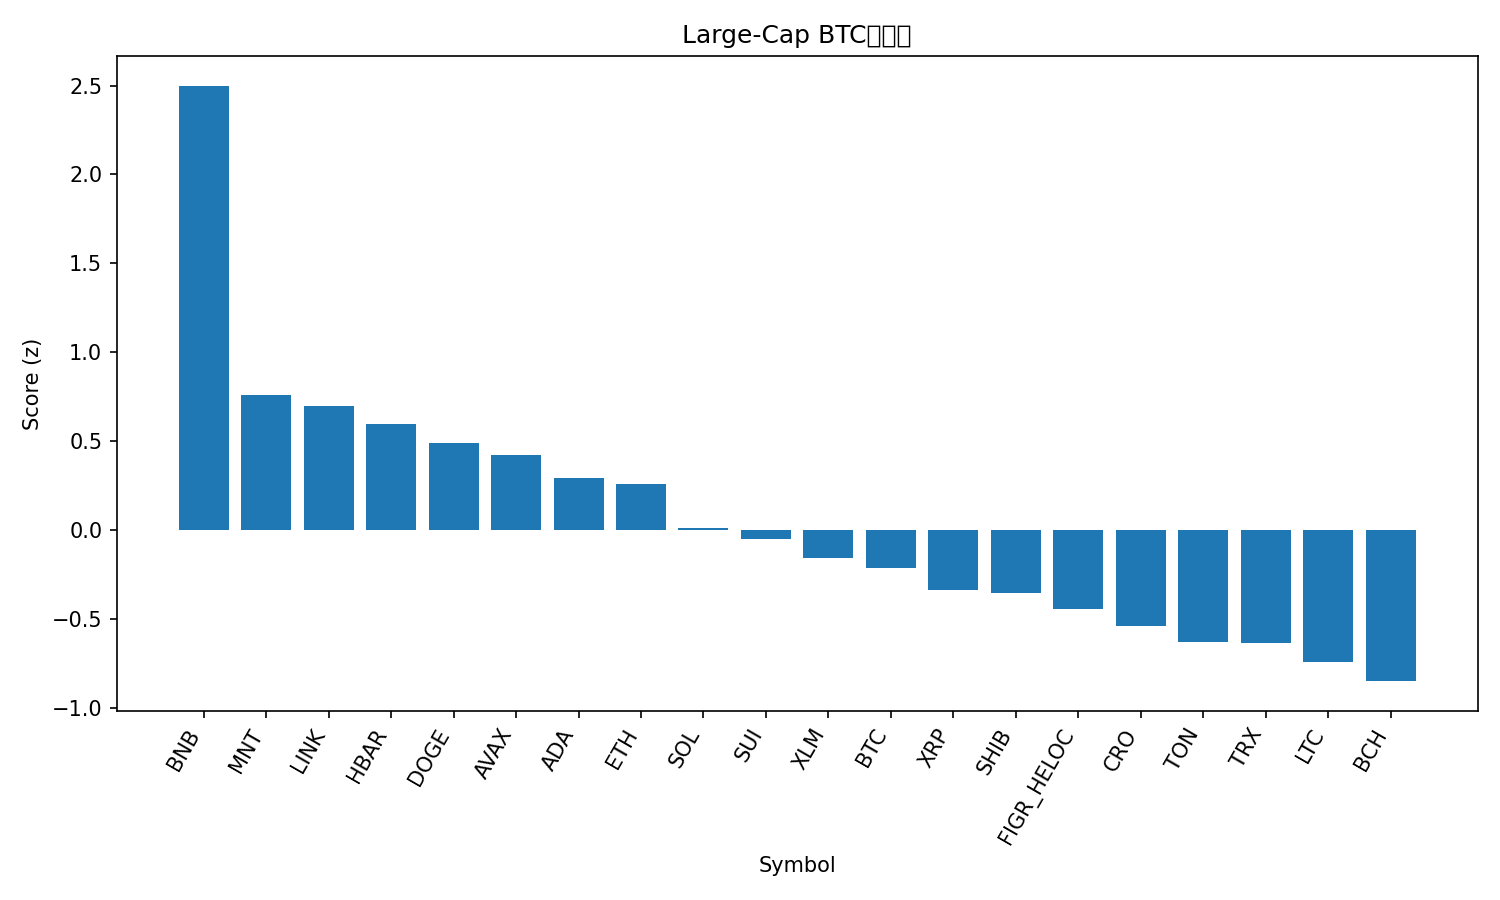

The data file committed next to this chart (first rows):
rank, name, symbol, price_btc, price_usd, pct_1h_btc, pct_24h_btc, pct_7d_btc, market_cap_rank, market_cap_usd, volume_usd, score
1, BNB, BNB, 0.01038, 1290, 1.027, 5.488, 16.05, 3, 179819102516, 5399129376, 2.499
2, Mantle, MNT, 1.88e-05, 2.34, -0.2236, 7.624, 17.59, 31, 7608415234, 629992922, 0.7592
3, Chainlink, LINK, 0.0001834, 22.81, 0.3893, 2.872, -2.647, 15, 15451891306, 1298396465, 0.6969
4, Hedera, HBAR, 1.82e-06, 0.226, 0.4204, 1.913, -3.563, 25, 9565072953, 359280753, 0.5992
5, Dogecoin, DOGE, 2.1e-06, 0.2615, 0.3505, 0.8138, 3.338, 9, 39550193593, 3743847779, 0.4919
6, Avalanche, AVAX, 0.0002411, 29.99, 0.6788, -1.908, -7.951, 20, 12653767937, 825970413, 0.4203
7, Cardano, ADA, 6.9e-06, 0.8582, 0.3099, 0.5687, -1.205, 11, 31362075651, 1716540001, 0.2919
8, Ethereum, ETH, 0.03777, 4698, 0.05598, 2.437, 2.849, 2, 566959383810, 40380871571, 0.2583
9, Solana, SOL, 0.001858, 231.1, 0.208, -0.8521, 1.824, 6, 126196728624, 7745071315, 0.01022
10, Sui, SUI, 2.895e-05, 3.6, 0.1799, -0.901, 1.976, 17, 13046316763, 1125551951, -0.04921
11, Stellar, XLM, 3.23e-06, 0.4012, 0.1402, -0.8784, -0.01104, 18, 12820116046, 293189216, -0.1553
12, Bitcoin, BTC, 1.0, 124359, 0.0, 0.0, 0.0, 1, 2478764246410, 67317835274, -0.2129
13, XRP, XRP, 2.395e-05, 2.98, 0.08709, -0.8568, -4.822, 4, 178280045881, 6276589012, -0.3338
14, Shiba Inu, SHIB, 1.02046e-10, 1.269e-05, -0.01341, -0.2097, -1.548, 32, 7476392259, 211364133, -0.3513
15, Figure Heloc, FIGR_HELOC, 8.02e-06, 0.9978, -0.1181, 2.292, -13.38, 19, 12815930054, 11414970, -0.445
16, Cronos, CRO, 1.65e-06, 0.2053, 0.01341, -1.507, -4.244, 33, 7153099556, 44722762, -0.5383
17, Toncoin, TON, 2.274e-05, 2.83, -0.1249, -0.71, -2.751, 34, 7123821816, 140535079, -0.6266
18, TRON, TRX, 2.77e-06, 0.3445, -0.1069, -0.2706, -7.232, 10, 32615003904, 670329070, -0.6343
19, Litecoin, LTC, 0.0009498, 118.1, -0.1469, -2.049, 1.816, 26, 9021692300, 690390318, -0.7419
20, Bitcoin Cash, BCH, 0.00478, 594.5, -0.2254, -1.21, -2.315, 23, 11858564991, 202160275, -0.8483
21, Hyperliquid, HYPE, 0.0003712, 46.17, -0.06723, -4.56, -7.745, 21, 12489924508, 653874712, -1.151
